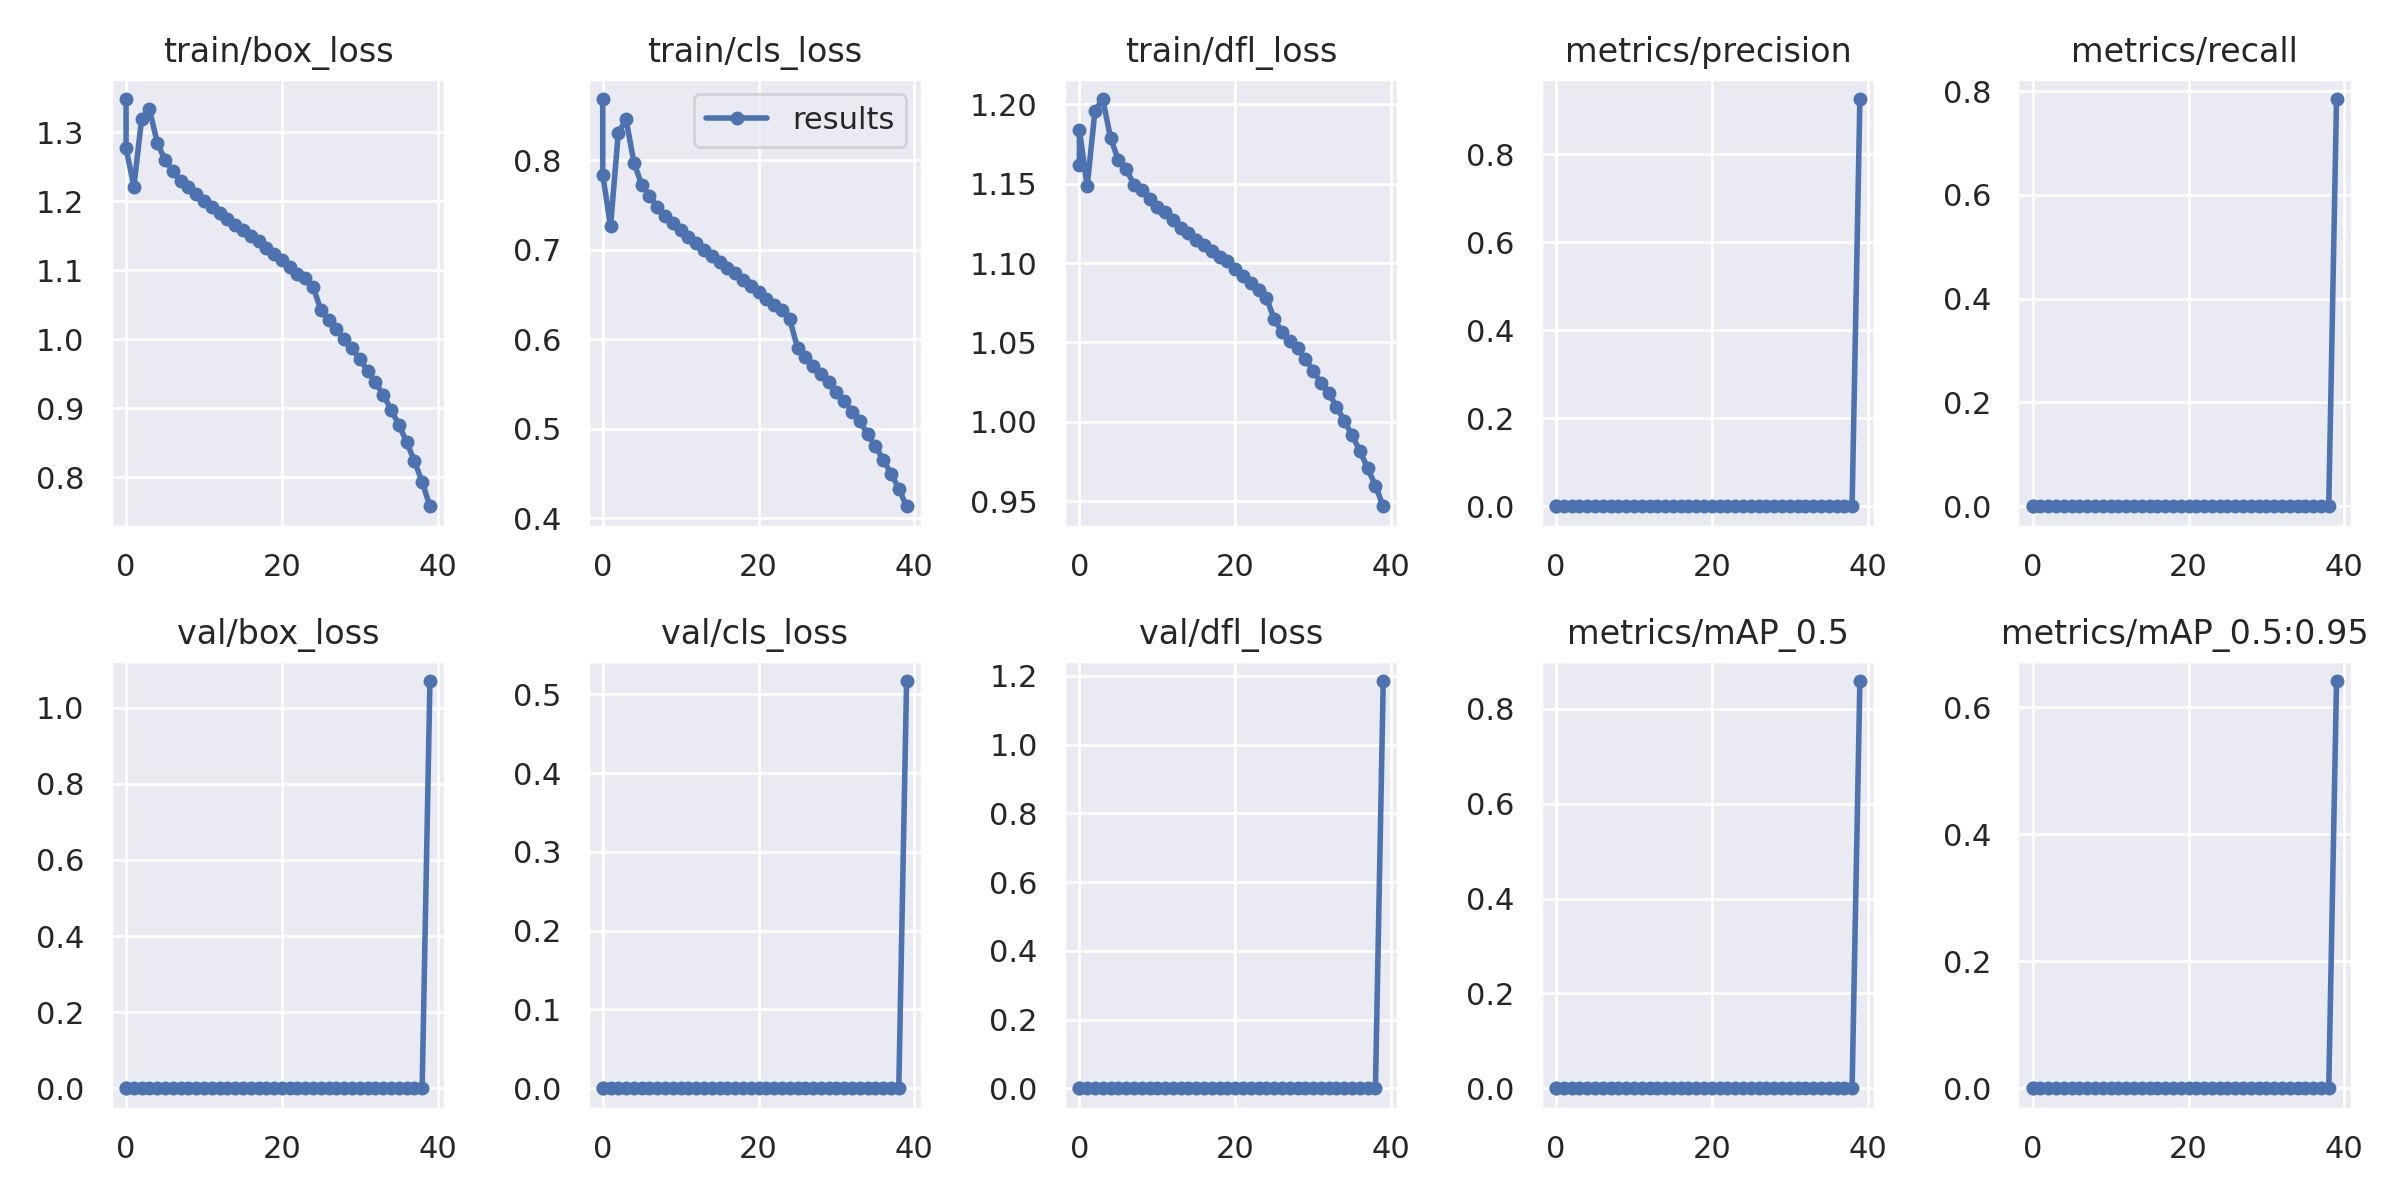

The file beside this chart, header and first rows:
epoch, train/box_loss, train/cls_loss, train/dfl_loss, metrics/precision, metrics/recall, metrics/mAP_0.5, metrics/mAP_0.5:0.95, val/box_loss, val/cls_loss, val/dfl_loss, x/lr0, x/lr1, x/lr2
0, 1.348, 0.8685, 1.162, 0, 0, 0, 0, 0, 0, 0, 0.07, 0.003333, 0.003333
0, 1.277, 0.7841, 1.184, 0, 0, 0, 0, 0, 0, 0, 0.07, 0.003333, 0.003333
1, 1.221, 0.7262, 1.148, 0, 0, 0, 0, 0, 0, 0, 0.03984, 0.006501, 0.006501
2, 1.32, 0.8307, 1.196, 0, 0, 0, 0, 0, 0, 0, 0.009508, 0.009505, 0.009505
3, 1.333, 0.8458, 1.203, 0, 0, 0, 0, 0, 0, 0, 0.009258, 0.009258, 0.009258
4, 1.285, 0.7976, 1.179, 0, 0, 0, 0, 0, 0, 0, 0.009258, 0.009258, 0.009258
5, 1.26, 0.7728, 1.165, 0, 0, 0, 0, 0, 0, 0, 0.00901, 0.00901, 0.00901
6, 1.244, 0.7606, 1.159, 0, 0, 0, 0, 0, 0, 0, 0.008762, 0.008762, 0.008762
7, 1.23, 0.7478, 1.149, 0, 0, 0, 0, 0, 0, 0, 0.008515, 0.008515, 0.008515
8, 1.221, 0.7378, 1.146, 0, 0, 0, 0, 0, 0, 0, 0.008268, 0.008268, 0.008268
9, 1.211, 0.7297, 1.14, 0, 0, 0, 0, 0, 0, 0, 0.00802, 0.00802, 0.00802
10, 1.201, 0.7217, 1.135, 0, 0, 0, 0, 0, 0, 0, 0.007772, 0.007772, 0.007772
11, 1.192, 0.7145, 1.132, 0, 0, 0, 0, 0, 0, 0, 0.007525, 0.007525, 0.007525
12, 1.182, 0.7073, 1.127, 0, 0, 0, 0, 0, 0, 0, 0.007278, 0.007278, 0.007278
13, 1.174, 0.6997, 1.122, 0, 0, 0, 0, 0, 0, 0, 0.00703, 0.00703, 0.00703
14, 1.166, 0.6935, 1.119, 0, 0, 0, 0, 0, 0, 0, 0.006783, 0.006783, 0.006783
15, 1.159, 0.6865, 1.114, 0, 0, 0, 0, 0, 0, 0, 0.006535, 0.006535, 0.006535
16, 1.149, 0.6794, 1.111, 0, 0, 0, 0, 0, 0, 0, 0.006287, 0.006287, 0.006287
17, 1.142, 0.6738, 1.107, 0, 0, 0, 0, 0, 0, 0, 0.00604, 0.00604, 0.00604
18, 1.133, 0.6663, 1.104, 0, 0, 0, 0, 0, 0, 0, 0.005792, 0.005792, 0.005792
19, 1.124, 0.6596, 1.101, 0, 0, 0, 0, 0, 0, 0, 0.005545, 0.005545, 0.005545
20, 1.115, 0.6532, 1.096, 0, 0, 0, 0, 0, 0, 0, 0.005298, 0.005298, 0.005298
21, 1.105, 0.6453, 1.092, 0, 0, 0, 0, 0, 0, 0, 0.00505, 0.00505, 0.00505
22, 1.095, 0.6382, 1.087, 0, 0, 0, 0, 0, 0, 0, 0.004803, 0.004803, 0.004803
23, 1.088, 0.6331, 1.083, 0, 0, 0, 0, 0, 0, 0, 0.004555, 0.004555, 0.004555
24, 1.077, 0.6225, 1.078, 0, 0, 0, 0, 0, 0, 0, 0.004307, 0.004307, 0.004307
25, 1.042, 0.5907, 1.065, 0, 0, 0, 0, 0, 0, 0, 0.00406, 0.00406, 0.00406
26, 1.028, 0.58, 1.057, 0, 0, 0, 0, 0, 0, 0, 0.003812, 0.003812, 0.003812
27, 1.014, 0.5704, 1.051, 0, 0, 0, 0, 0, 0, 0, 0.003565, 0.003565, 0.003565
28, 1.001, 0.5615, 1.046, 0, 0, 0, 0, 0, 0, 0, 0.003318, 0.003318, 0.003318
29, 0.987, 0.5523, 1.04, 0, 0, 0, 0, 0, 0, 0, 0.00307, 0.00307, 0.00307
30, 0.971, 0.5416, 1.032, 0, 0, 0, 0, 0, 0, 0, 0.002822, 0.002822, 0.002822
31, 0.9548, 0.5315, 1.025, 0, 0, 0, 0, 0, 0, 0, 0.002575, 0.002575, 0.002575
32, 0.9375, 0.5193, 1.018, 0, 0, 0, 0, 0, 0, 0, 0.002328, 0.002328, 0.002328
33, 0.9199, 0.5083, 1.01, 0, 0, 0, 0, 0, 0, 0, 0.00208, 0.00208, 0.00208
34, 0.8982, 0.4944, 1.001, 0, 0, 0, 0, 0, 0, 0, 0.001832, 0.001832, 0.001832
35, 0.8764, 0.4803, 0.9916, 0, 0, 0, 0, 0, 0, 0, 0.001585, 0.001585, 0.001585
36, 0.8516, 0.4657, 0.9818, 0, 0, 0, 0, 0, 0, 0, 0.001337, 0.001337, 0.001337
37, 0.8238, 0.4501, 0.9708, 0, 0, 0, 0, 0, 0, 0, 0.00109, 0.00109, 0.00109
38, 0.7935, 0.4333, 0.9598, 0, 0, 0, 0, 0, 0, 0, 0.0008425, 0.0008425, 0.0008425
39, 0.7581, 0.4135, 0.9468, 0.9261, 0.7848, 0.8585, 0.6412, 1.07, 0.5168, 1.185, 0.000595, 0.000595, 0.000595
